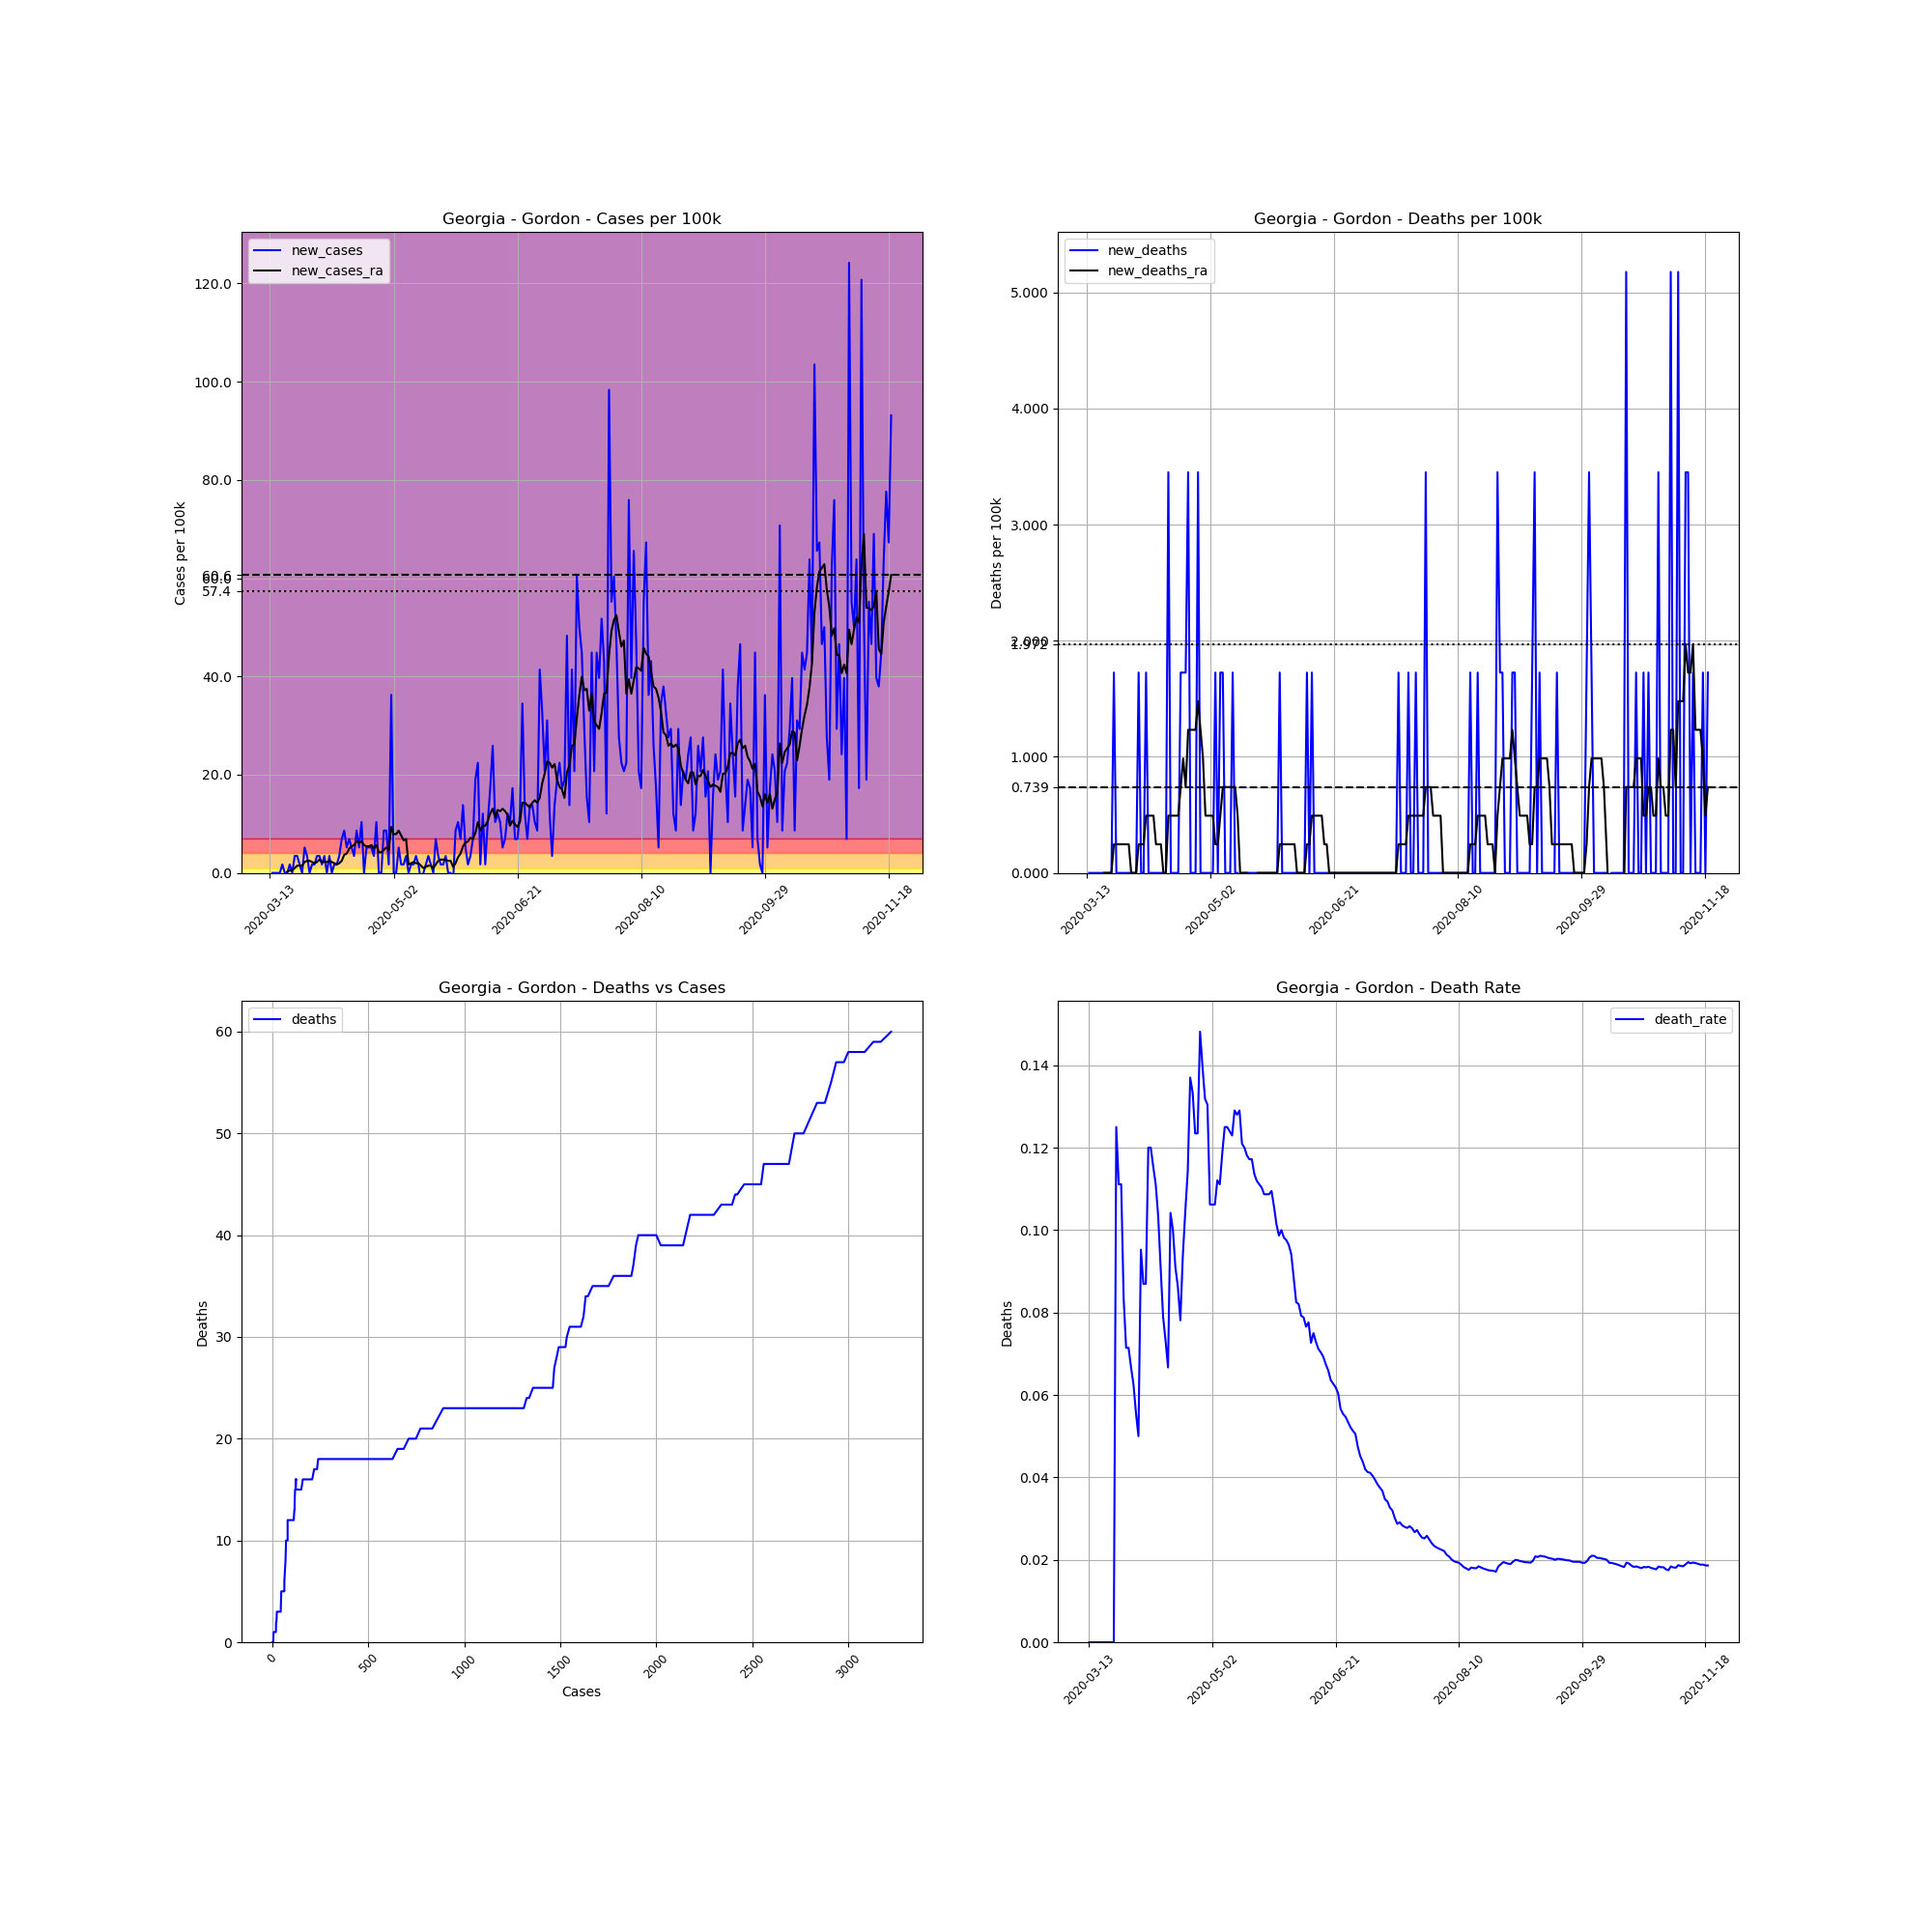

The file beside this chart, header and first rows:
, date, county, state, fips, cases, deaths, COUNTY, STNAME, CTYNAME, POPESTIMATE2019, cases_per_100k, deaths_per_100k, death_rate, new_cases, new_deaths, new_cases_ra, new_deaths_ra
68121, 2020-03-13, Gordon, Georgia, 13129, 2, 0, 129, Georgia, Gordon, 57963, 3.45, 0.0, 0.0, , , , 
68122, 2020-03-14, Gordon, Georgia, 13129, 2, 0, 129, Georgia, Gordon, 57963, 3.45, 0.0, 0.0, 0.0, 0.0, , 
68123, 2020-03-15, Gordon, Georgia, 13129, 2, 0, 129, Georgia, Gordon, 57963, 3.45, 0.0, 0.0, 0.0, 0.0, , 
68124, 2020-03-16, Gordon, Georgia, 13129, 2, 0, 129, Georgia, Gordon, 57963, 3.45, 0.0, 0.0, 0.0, 0.0, , 
68125, 2020-03-17, Gordon, Georgia, 13129, 2, 0, 129, Georgia, Gordon, 57963, 3.45, 0.0, 0.0, 0.0, 0.0, , 
68126, 2020-03-18, Gordon, Georgia, 13129, 3, 0, 129, Georgia, Gordon, 57963, 5.176, 0.0, 0.0, 1.725, 0.0, , 
68127, 2020-03-19, Gordon, Georgia, 13129, 3, 0, 129, Georgia, Gordon, 57963, 5.176, 0.0, 0.0, 0.0, 0.0, , 
68128, 2020-03-20, Gordon, Georgia, 13129, 3, 0, 129, Georgia, Gordon, 57963, 5.176, 0.0, 0.0, 0.0, 0.0, 0.2465, 0.0
68129, 2020-03-21, Gordon, Georgia, 13129, 4, 0, 129, Georgia, Gordon, 57963, 6.901, 0.0, 0.0, 1.725, 0.0, 0.4929, 0.0
68130, 2020-03-22, Gordon, Georgia, 13129, 4, 0, 129, Georgia, Gordon, 57963, 6.901, 0.0, 0.0, 0.0, 0.0, 0.4929, 0.0
68131, 2020-03-23, Gordon, Georgia, 13129, 6, 0, 129, Georgia, Gordon, 57963, 10.35, 0.0, 0.0, 3.45, 0.0, 0.9859, 0.0
68132, 2020-03-24, Gordon, Georgia, 13129, 8, 1, 129, Georgia, Gordon, 57963, 13.8, 1.725, 0.125, 3.45, 1.725, 1.479, 0.2465
68133, 2020-03-25, Gordon, Georgia, 13129, 9, 1, 129, Georgia, Gordon, 57963, 15.53, 1.725, 0.1111, 1.725, 0.0, 1.479, 0.2465
68134, 2020-03-26, Gordon, Georgia, 13129, 9, 1, 129, Georgia, Gordon, 57963, 15.53, 1.725, 0.1111, 0.0, 0.0, 1.479, 0.2465
68135, 2020-03-27, Gordon, Georgia, 13129, 12, 1, 129, Georgia, Gordon, 57963, 20.7, 1.725, 0.08333, 5.176, 0.0, 2.218, 0.2465
68136, 2020-03-28, Gordon, Georgia, 13129, 14, 1, 129, Georgia, Gordon, 57963, 24.15, 1.725, 0.07143, 3.45, 0.0, 2.465, 0.2465
68137, 2020-03-29, Gordon, Georgia, 13129, 14, 1, 129, Georgia, Gordon, 57963, 24.15, 1.725, 0.07143, 0.0, 0.0, 2.465, 0.2465
68138, 2020-03-30, Gordon, Georgia, 13129, 15, 1, 129, Georgia, Gordon, 57963, 25.88, 1.725, 0.06667, 1.725, 0.0, 2.218, 0.2465
68139, 2020-03-31, Gordon, Georgia, 13129, 16, 1, 129, Georgia, Gordon, 57963, 27.6, 1.725, 0.0625, 1.725, 0.0, 1.972, 0.0
68140, 2020-04-01, Gordon, Georgia, 13129, 18, 1, 129, Georgia, Gordon, 57963, 31.05, 1.725, 0.05556, 3.45, 0.0, 2.218, 0.0
68141, 2020-04-02, Gordon, Georgia, 13129, 20, 1, 129, Georgia, Gordon, 57963, 34.5, 1.725, 0.05, 3.45, 0.0, 2.711, 0.0
68142, 2020-04-03, Gordon, Georgia, 13129, 21, 2, 129, Georgia, Gordon, 57963, 36.23, 3.45, 0.09524, 1.725, 1.725, 2.218, 0.2465
68143, 2020-04-04, Gordon, Georgia, 13129, 23, 2, 129, Georgia, Gordon, 57963, 39.68, 3.45, 0.08696, 3.45, 0.0, 2.218, 0.2465
68144, 2020-04-05, Gordon, Georgia, 13129, 23, 2, 129, Georgia, Gordon, 57963, 39.68, 3.45, 0.08696, 0.0, 0.0, 2.218, 0.2465
68145, 2020-04-06, Gordon, Georgia, 13129, 25, 3, 129, Georgia, Gordon, 57963, 43.13, 5.176, 0.12, 3.45, 1.725, 2.465, 0.4929
68146, 2020-04-07, Gordon, Georgia, 13129, 25, 3, 129, Georgia, Gordon, 57963, 43.13, 5.176, 0.12, 0.0, 0.0, 2.218, 0.4929
68147, 2020-04-08, Gordon, Georgia, 13129, 26, 3, 129, Georgia, Gordon, 57963, 44.86, 5.176, 0.1154, 1.725, 0.0, 1.972, 0.4929
68148, 2020-04-09, Gordon, Georgia, 13129, 27, 3, 129, Georgia, Gordon, 57963, 46.58, 5.176, 0.1111, 1.725, 0.0, 1.725, 0.4929
68149, 2020-04-10, Gordon, Georgia, 13129, 29, 3, 129, Georgia, Gordon, 57963, 50.03, 5.176, 0.1034, 3.45, 0.0, 1.972, 0.2465
68150, 2020-04-11, Gordon, Georgia, 13129, 33, 3, 129, Georgia, Gordon, 57963, 56.93, 5.176, 0.09091, 6.901, 0.0, 2.465, 0.2465
68151, 2020-04-12, Gordon, Georgia, 13129, 38, 3, 129, Georgia, Gordon, 57963, 65.56, 5.176, 0.07895, 8.626, 0.0, 3.697, 0.2465
68152, 2020-04-13, Gordon, Georgia, 13129, 41, 3, 129, Georgia, Gordon, 57963, 70.73, 5.176, 0.07317, 5.176, 0.0, 3.943, 0.0
68153, 2020-04-14, Gordon, Georgia, 13129, 45, 3, 129, Georgia, Gordon, 57963, 77.64, 5.176, 0.06667, 6.901, 0.0, 4.929, 0.0
68154, 2020-04-15, Gordon, Georgia, 13129, 48, 5, 129, Georgia, Gordon, 57963, 82.81, 8.626, 0.1042, 5.176, 3.45, 5.422, 0.4929
68155, 2020-04-16, Gordon, Georgia, 13129, 50, 5, 129, Georgia, Gordon, 57963, 86.26, 8.626, 0.1, 3.45, 0.0, 5.669, 0.4929
68156, 2020-04-17, Gordon, Georgia, 13129, 55, 5, 129, Georgia, Gordon, 57963, 94.89, 8.626, 0.09091, 8.626, 0.0, 6.408, 0.4929
68157, 2020-04-18, Gordon, Georgia, 13129, 58, 5, 129, Georgia, Gordon, 57963, 100.1, 8.626, 0.08621, 5.176, 0.0, 6.162, 0.4929
68158, 2020-04-19, Gordon, Georgia, 13129, 64, 5, 129, Georgia, Gordon, 57963, 110.4, 8.626, 0.07812, 10.35, 0.0, 6.408, 0.4929
68159, 2020-04-20, Gordon, Georgia, 13129, 64, 6, 129, Georgia, Gordon, 57963, 110.4, 10.35, 0.09375, 0.0, 1.725, 5.669, 0.7394
68160, 2020-04-21, Gordon, Georgia, 13129, 67, 7, 129, Georgia, Gordon, 57963, 115.6, 12.08, 0.1045, 5.176, 1.725, 5.422, 0.9859
68161, 2020-04-22, Gordon, Georgia, 13129, 70, 8, 129, Georgia, Gordon, 57963, 120.8, 13.8, 0.1143, 5.176, 1.725, 5.422, 0.7394
68162, 2020-04-23, Gordon, Georgia, 13129, 73, 10, 129, Georgia, Gordon, 57963, 125.9, 17.25, 0.137, 5.176, 3.45, 5.669, 1.232
68163, 2020-04-24, Gordon, Georgia, 13129, 75, 10, 129, Georgia, Gordon, 57963, 129.4, 17.25, 0.1333, 3.45, 0.0, 4.929, 1.232
68164, 2020-04-25, Gordon, Georgia, 13129, 81, 10, 129, Georgia, Gordon, 57963, 139.7, 17.25, 0.1235, 10.35, 0.0, 5.669, 1.232
68165, 2020-04-26, Gordon, Georgia, 13129, 81, 10, 129, Georgia, Gordon, 57963, 139.7, 17.25, 0.1235, 0.0, 0.0, 4.19, 1.232
68166, 2020-04-27, Gordon, Georgia, 13129, 81, 12, 129, Georgia, Gordon, 57963, 139.7, 20.7, 0.1481, 0.0, 3.45, 4.19, 1.479
68167, 2020-04-28, Gordon, Georgia, 13129, 86, 12, 129, Georgia, Gordon, 57963, 148.4, 20.7, 0.1395, 8.626, 0.0, 4.683, 1.232
68168, 2020-04-29, Gordon, Georgia, 13129, 91, 12, 129, Georgia, Gordon, 57963, 157, 20.7, 0.1319, 8.626, 0.0, 5.176, 0.9859
68169, 2020-04-30, Gordon, Georgia, 13129, 92, 12, 129, Georgia, Gordon, 57963, 158.7, 20.7, 0.1304, 1.725, 0.0, 4.683, 0.4929
68170, 2020-05-01, Gordon, Georgia, 13129, 113, 12, 129, Georgia, Gordon, 57963, 195, 20.7, 0.1062, 36.23, 0.0, 9.366, 0.4929
68171, 2020-05-02, Gordon, Georgia, 13129, 113, 12, 129, Georgia, Gordon, 57963, 195, 20.7, 0.1062, 0.0, 0.0, 7.887, 0.4929
68172, 2020-05-03, Gordon, Georgia, 13129, 113, 12, 129, Georgia, Gordon, 57963, 195, 20.7, 0.1062, 0.0, 0.0, 7.887, 0.4929
68173, 2020-05-04, Gordon, Georgia, 13129, 116, 13, 129, Georgia, Gordon, 57963, 200.1, 22.43, 0.1121, 5.176, 1.725, 8.626, 0.2465
68174, 2020-05-05, Gordon, Georgia, 13129, 117, 13, 129, Georgia, Gordon, 57963, 201.9, 22.43, 0.1111, 1.725, 0.0, 7.64, 0.2465
68175, 2020-05-06, Gordon, Georgia, 13129, 118, 14, 129, Georgia, Gordon, 57963, 203.6, 24.15, 0.1186, 1.725, 1.725, 6.654, 0.4929
68176, 2020-05-07, Gordon, Georgia, 13129, 120, 15, 129, Georgia, Gordon, 57963, 207, 25.88, 0.125, 3.45, 1.725, 6.901, 0.7394
68177, 2020-05-08, Gordon, Georgia, 13129, 120, 15, 129, Georgia, Gordon, 57963, 207, 25.88, 0.125, 0.0, 0.0, 1.725, 0.7394
68178, 2020-05-09, Gordon, Georgia, 13129, 121, 15, 129, Georgia, Gordon, 57963, 208.8, 25.88, 0.124, 1.725, 0.0, 1.972, 0.7394
68179, 2020-05-10, Gordon, Georgia, 13129, 122, 15, 129, Georgia, Gordon, 57963, 210.5, 25.88, 0.123, 1.725, 0.0, 2.218, 0.7394
68180, 2020-05-11, Gordon, Georgia, 13129, 124, 16, 129, Georgia, Gordon, 57963, 213.9, 27.6, 0.129, 3.45, 1.725, 1.972, 0.7394
... 192 more rows
